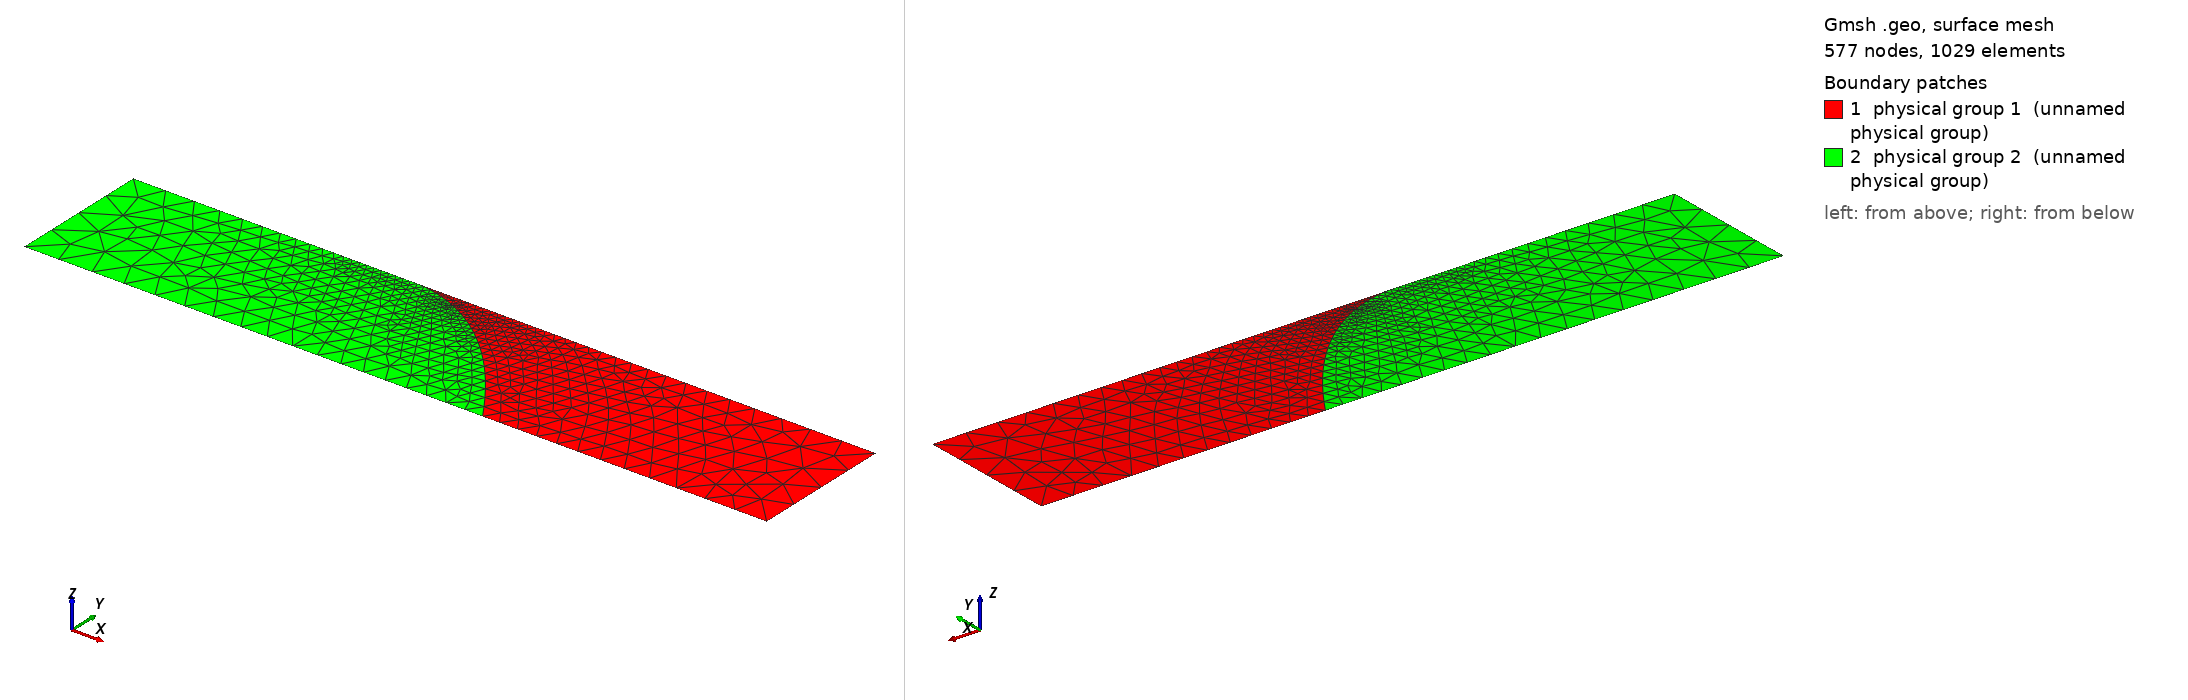

Gmsh geometry script, surface-meshed: 577 nodes, 1029 surface elements. Boundary patches (legend numbers): 1 physical group 1 (unnamed physical group), 2 physical group 2 (unnamed physical group). Left view from above one corner, right view from below the opposite corner. Legend entries are the model's physical surfaces. The drawing asked Gmsh for element sizes between 1% and 20% of the model's largest extent; the script's own settings can give other sizes.

=== side_push_shift.geo (drawn) ===
SetFactory("OpenCASCADE");

res = 50.0;
res_surf = 0.5;
res_f = 2.0;
res_f_dd = 10.0;
slab_curvature = 3.0/1000;

z0 = -0.5;
x0 = Sqrt(-z0/slab_curvature);
H = 15;
h = 3;
Wf = 40;

Xmin = -400; 
Ymin = -200;
Xmax = Sqrt(-(Ymin + z0)/slab_curvature) - x0 - Xmin;

Point(1) = {Xmin, 0.0, 0.0, res};
Point(2) = {Xmax, 0.0, 0.0, res};
Point(3) = {Xmax, Ymin, 0.0, res};
Point(4) = {Xmin, Ymin, 0.0, res};
Point(111) = {20, 0.0, 0.0, res_f};

Point(11) = {0.0, 0.0, 0.0, res_f};
Point(12) = {Sqrt(-(-5+z0)/slab_curvature) - x0, -5, 0.0, res_f};
Point(13) = {Sqrt(-(-10+z0)/slab_curvature) - x0, -10, 0.0, res_f};
Point(14) = {Sqrt(-(0.125*Ymin+z0)/slab_curvature) - x0, 0.125*Ymin, 0.0, res_f};
Point(15) = {Sqrt(-(0.25*Ymin+z0)/slab_curvature) - x0, 0.25*Ymin, 0.0, res_f};
Point(16) = {Sqrt(-(0.5*Ymin+z0)/slab_curvature) - x0, 0.5*Ymin, 0.0, res_f};
Point(17) = {Sqrt(-(0.75*Ymin+z0)/slab_curvature) - x0, 0.75*Ymin, 0.0, res_f};
Point(18) = {Sqrt(-(Ymin+z0)/slab_curvature) - x0, Ymin, 0.0, res_f};

// Create domain
Line(1) = {1, 11};
Line(2) = {11, 111};
Line(3) = {111, 2};
Line(4) = {2, 3};
Line(5) = {3, 18};
Line(6) = {18, 4};
Line(7) = {4, 1};

// Deine intersection lines for split
Point(1000) = {Sqrt((H+z0)/slab_curvature) - x0 - 10, -H, 0.0, res_f};
Point(1001) = {Sqrt((H+z0)/slab_curvature) - x0 + 10, -H, 0.0, res_f};
Line(11) = {1000, 1001};
Point(1002) = {Sqrt((H+h+z0)/slab_curvature) - x0 - 10, -(H+h), 0.0, res_f};
Point(1003) = {Sqrt((H+h+z0)/slab_curvature) - x0 + 10, -(H+h), 0.0, res_f};
Line(12) = {1002, 1003};
Point(1004) = {Sqrt((Wf+z0)/slab_curvature) - x0 - 10, -Wf, 0.0, res_f};
Point(1005) = {Sqrt((Wf+z0)/slab_curvature) - x0 + 10, -Wf, 0.0, res_f};
Line(13) = {1004, 1005};

// Create main fault
Spline(100) = {11, 12, 13, 14, 15, 16, 17, 18};

// Split the curve into multiple segments
rsf_fault() = BooleanFragments{ Line{100, 11, 12, 13}; Delete; }{};

// Control resolution
MeshSize {11, 111} = res_surf;
MeshSize {112, 113} = res_f;
MeshSize {114} = res_f_dd;
MeshSize {18} = res/2;
// MeshSize {16} = res/2;

Curve Loop(1) = {8, 9, 10, 11, -5, -4, -3, -2};
Curve Loop(2) = {8, 9, 10, 11, 6, 7, 1};

// Deine physical quantities
Plane Surface(1) = {1};
Plane Surface(2) = {2};
Physical Curve(1) = {1, 2, 3, 5, 6};
Physical Curve(3) = {8, 9, 10, 11};
Physical Curve(5) = {4, 7};
Physical Surface(1) = {1};
Physical Surface(2) = {2};
Mesh.MshFileVersion = 2.2;
